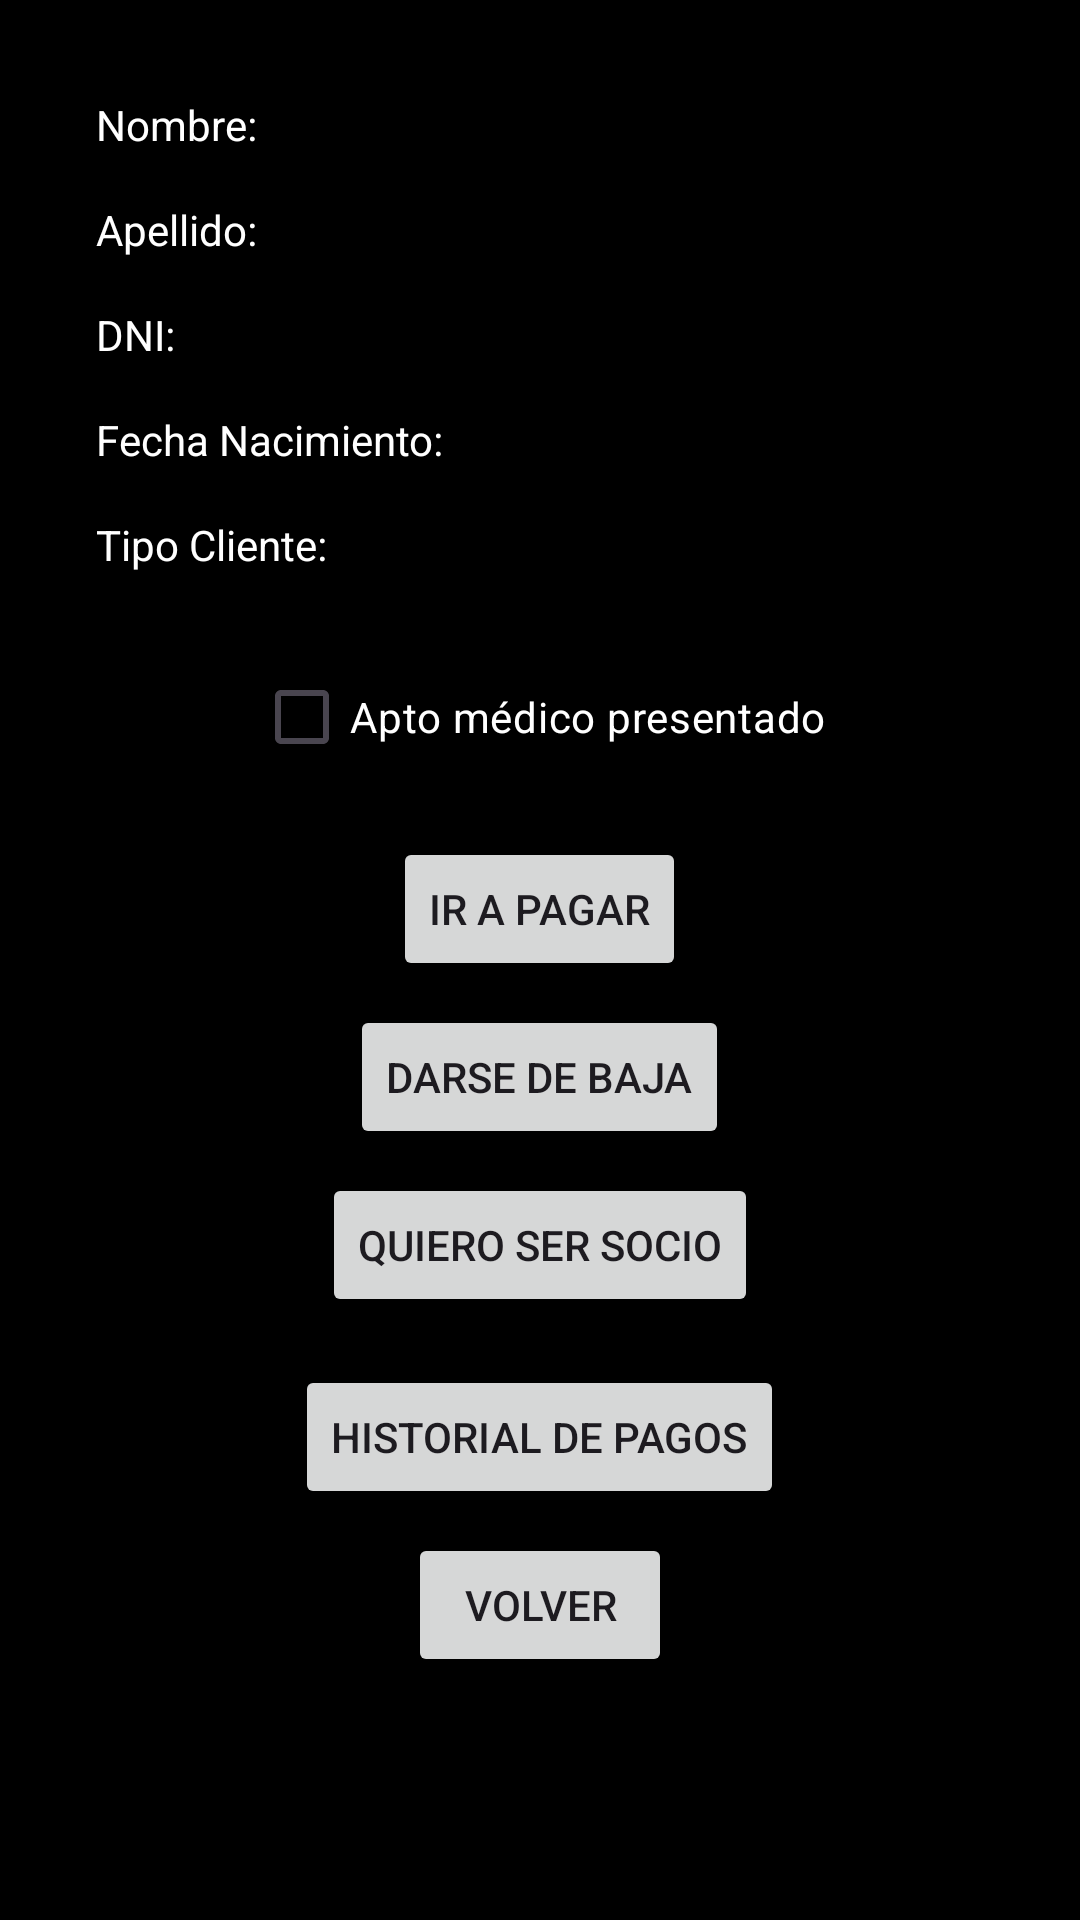

Produce the Android XML layout that renders to this screen, including the resource entries it uses.
<!-- AndroidManifest.xml: application theme Theme.MyGymAplication -->
<!-- res/layout/activity_perfil_cliente.xml -->
<?xml version="1.0" encoding="utf-8"?>
<ScrollView xmlns:android="http://schemas.android.com/apk/res/android"
    android:layout_width="match_parent"
    android:layout_height="match_parent"
    android:padding="24dp"
    android:background="#000000">

    <LinearLayout
        android:layout_width="match_parent"
        android:layout_height="wrap_content"
        android:orientation="vertical"
        android:gravity="center_horizontal">

        <TextView
            android:id="@+id/tvNombre"
            android:layout_width="match_parent"
            android:layout_height="wrap_content"
            android:textColor="#FFFFFF"
            android:padding="8dp"
            android:text="Nombre:" />

        <TextView
            android:id="@+id/tvApellido"
            android:layout_width="match_parent"
            android:layout_height="wrap_content"
            android:textColor="#FFFFFF"
            android:padding="8dp"
            android:text="Apellido:" />

        <TextView
            android:id="@+id/tvDni"
            android:layout_width="match_parent"
            android:layout_height="wrap_content"
            android:textColor="#FFFFFF"
            android:padding="8dp"
            android:text="DNI:" />

        <TextView
            android:id="@+id/tvFechaNacimiento"
            android:layout_width="match_parent"
            android:layout_height="wrap_content"
            android:textColor="#FFFFFF"
            android:padding="8dp"
            android:text="Fecha Nacimiento:" />

        <TextView
            android:id="@+id/tvTipoCliente"
            android:layout_width="match_parent"
            android:layout_height="wrap_content"
            android:textColor="#FFFFFF"
            android:padding="8dp"
            android:text="Tipo Cliente:" />

        <CheckBox
            android:id="@+id/cbAptoFisicoPerfil"
            android:layout_width="wrap_content"
            android:layout_height="wrap_content"
            android:text="Apto médico presentado"
            android:textColor="#FFFFFF"
            android:layout_marginTop="16dp" />

        <Button
            android:id="@+id/btnIrAPagar"
            android:layout_width="wrap_content"
            android:layout_height="wrap_content"
            android:text="Ir a Pagar"
            android:layout_marginTop="16dp" />

        <Button
            android:id="@+id/btnDarseDeBaja"
            android:layout_width="wrap_content"
            android:layout_height="wrap_content"
            android:text="Darse de baja"
            android:layout_marginTop="8dp" />

        <Button
            android:id="@+id/btnQuieroSerSocio"
            android:layout_width="wrap_content"
            android:layout_height="wrap_content"
            android:text="Quiero ser Socio"
            android:layout_marginTop="8dp" />

        <Button
            android:id="@+id/btnHistorial"
            android:layout_width="wrap_content"
            android:layout_height="wrap_content"
            android:text="Historial de Pagos"
            android:layout_marginTop="16dp" />

        <Button
            android:id="@+id/btnVolver"
            android:layout_width="wrap_content"
            android:layout_height="wrap_content"
            android:text="Volver"
            android:layout_marginTop="8dp" />
    </LinearLayout>
</ScrollView>
<!-- resources referenced by this layout -->
<resources>
  <style name="Theme.MyGymAplication" parent="Base.Theme.MyGymAplication" />
  <style name="Base.Theme.MyGymAplication" parent="Theme.Material3.DayNight.NoActionBar">
          
          
      </style>
</resources>
